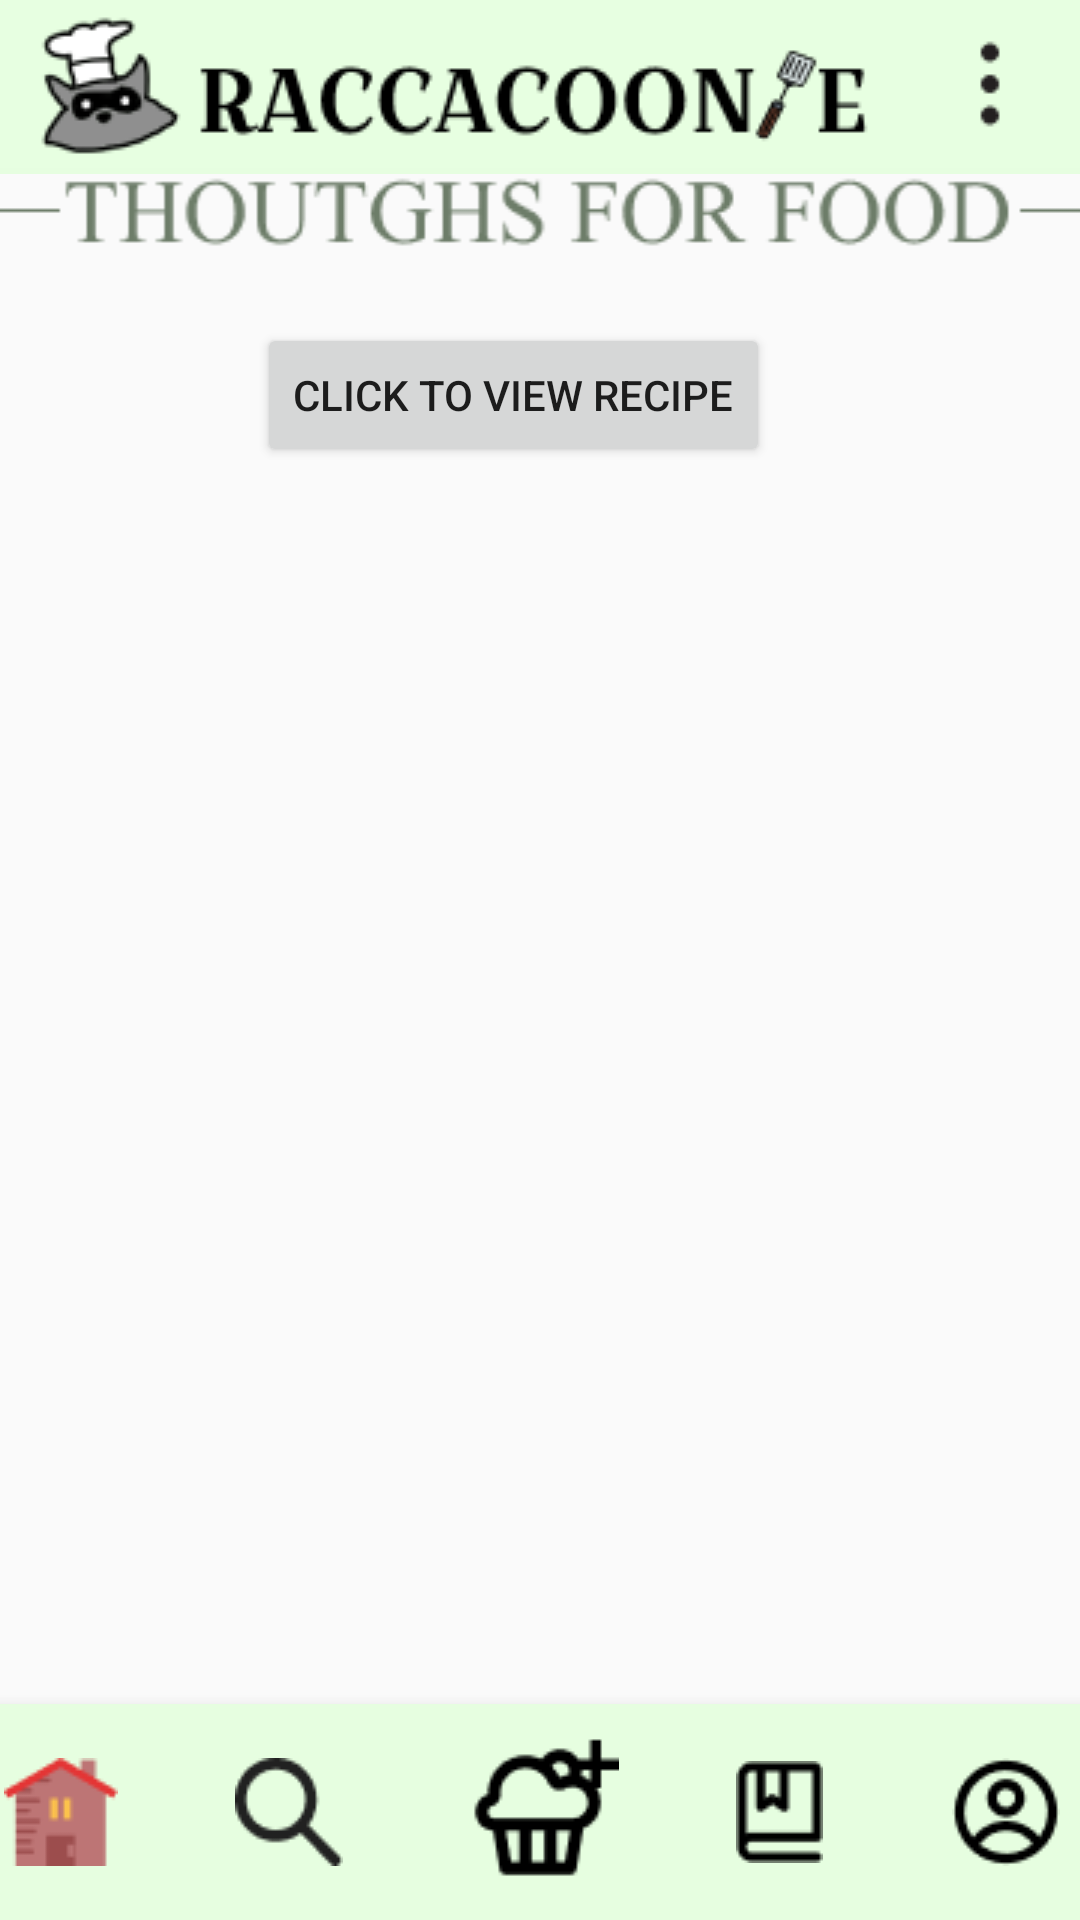

The Android layout XML behind this screen, and the referenced resources:
<!-- AndroidManifest.xml: application theme Theme.Raccacoonie -->
<!-- res/layout/activity_home.xml -->
<?xml version="1.0" encoding="utf-8"?>
<androidx.constraintlayout.widget.ConstraintLayout xmlns:android="http://schemas.android.com/apk/res/android"
    xmlns:app="http://schemas.android.com/apk/res-auto"
    xmlns:tools="http://schemas.android.com/tools"
    android:id="@+id/tool_bar_bottom"
    android:layout_width="match_parent"
    android:layout_height="match_parent"
    android:clickable="true"
    tools:context=".Home_Activity"
    tools:visibility="visible">

    <com.google.android.material.appbar.AppBarLayout
        android:id="@+id/appBarLayout"
        android:layout_width="match_parent"
        android:layout_height="wrap_content"
        app:layout_constraintEnd_toEndOf="parent"
        app:layout_constraintStart_toStartOf="parent"
        app:layout_constraintTop_toTopOf="parent">

        <androidx.constraintlayout.widget.ConstraintLayout
            android:layout_width="match_parent"
            android:layout_height="match_parent"
            android:background="#E6FEE0">

            <androidx.appcompat.widget.Toolbar
                android:id="@+id/toolbar_up"
                android:layout_width="match_parent"
                android:layout_height="wrap_content"
                android:background="#E7FFE1"
                android:minHeight="?attr/actionBarSize"
                android:theme="?attr/actionBarTheme"
                app:layout_constraintEnd_toEndOf="parent"
                app:layout_constraintStart_toStartOf="parent"
                app:layout_constraintTop_toTopOf="parent" />

            <ImageView
                android:id="@+id/logo"
                android:layout_width="wrap_content"
                android:layout_height="wrap_content"
                android:layout_marginStart="4dp"
                app:layout_constraintStart_toStartOf="parent"
                app:layout_constraintTop_toTopOf="parent"
                app:srcCompat="@drawable/logo" />

            <ImageButton
                android:id="@+id/option_button"
                android:layout_width="wrap_content"
                android:layout_height="wrap_content"
                android:backgroundTint="#00FFFFFF"
                android:clickable="true"
                android:contentDescription="options"
                app:layout_constraintEnd_toEndOf="parent"
                app:layout_constraintTop_toTopOf="parent"
                app:srcCompat="@drawable/options_icon" />

        </androidx.constraintlayout.widget.ConstraintLayout>

    </com.google.android.material.appbar.AppBarLayout>

    <com.google.android.material.bottomnavigation.BottomNavigationView
        android:id="@+id/bottomNavigationView"
        android:layout_width="414dp"
        android:layout_height="72dp"
        android:background="#E6FEE0"
        app:layout_constraintBottom_toBottomOf="parent"
        app:layout_constraintEnd_toEndOf="parent"
        app:layout_constraintStart_toStartOf="parent">

        <androidx.constraintlayout.widget.ConstraintLayout
            android:layout_width="match_parent"
            android:layout_height="match_parent">

            <ImageButton
                android:id="@+id/home_button"
                android:layout_width="wrap_content"
                android:layout_height="wrap_content"
                android:layout_marginStart="16dp"
                android:backgroundTint="#00FFFFFF"
                android:clickable="true"
                android:contentDescription="home"
                android:visibility="visible"
                app:layout_constraintBottom_toBottomOf="parent"
                app:layout_constraintStart_toStartOf="parent"
                app:layout_constraintTop_toTopOf="parent"
                app:layout_constraintVertical_bias="0.5"
                app:srcCompat="@drawable/home_color_icon" />

            <ImageButton
                android:id="@+id/search_button"
                android:layout_width="wrap_content"
                android:layout_height="wrap_content"
                android:layout_marginStart="15dp"
                android:backgroundTint="#00FFFFFF"
                android:clickable="true"
                android:contentDescription="search"
                app:layout_constraintBottom_toBottomOf="parent"
                app:layout_constraintStart_toEndOf="@+id/home_button"
                app:layout_constraintTop_toTopOf="parent"
                app:srcCompat="@drawable/search_icon" />

            <ImageButton
                android:id="@+id/create_button"
                android:layout_width="wrap_content"
                android:layout_height="wrap_content"
                android:layout_marginStart="16dp"
                android:backgroundTint="#00FFFFFF"
                android:clickable="true"
                android:contentDescription="create"
                app:layout_constraintBottom_toBottomOf="parent"
                app:layout_constraintStart_toEndOf="@+id/search_button"
                app:layout_constraintTop_toTopOf="parent"
                app:srcCompat="@drawable/create_icon" />

            <ImageButton
                android:id="@+id/book_button"
                android:layout_width="wrap_content"
                android:layout_height="wrap_content"
                android:layout_marginStart="15dp"
                android:backgroundTint="#00FFFFFF"
                android:clickable="true"
                android:contentDescription="saved"
                app:layout_constraintBottom_toBottomOf="parent"
                app:layout_constraintStart_toEndOf="@+id/create_button"
                app:layout_constraintTop_toTopOf="parent"
                app:srcCompat="@drawable/book_icon" />

            <ImageButton
                android:id="@+id/profile_button"
                android:layout_width="wrap_content"
                android:layout_height="wrap_content"
                android:layout_marginStart="19dp"
                android:backgroundTint="#00FFFFFF"
                android:clickable="true"
                android:contentDescription="profile"
                app:layout_constraintBottom_toBottomOf="parent"
                app:layout_constraintStart_toEndOf="@+id/book_button"
                app:layout_constraintTop_toTopOf="parent"
                app:srcCompat="@drawable/profile_icon" />
        </androidx.constraintlayout.widget.ConstraintLayout>
    </com.google.android.material.bottomnavigation.BottomNavigationView>

    <ScrollView
        android:layout_width="match_parent"
        android:layout_height="599dp"
        app:layout_constraintBottom_toTopOf="@+id/bottomNavigationView"
        app:layout_constraintEnd_toEndOf="parent"
        app:layout_constraintStart_toStartOf="parent"
        app:layout_constraintTop_toBottomOf="@+id/appBarLayout">

        <androidx.constraintlayout.widget.ConstraintLayout
            android:layout_width="match_parent"
            android:layout_height="wrap_content">

            <ImageView
                android:id="@+id/imageView9"
                android:layout_width="wrap_content"
                android:layout_height="wrap_content"
                android:layout_marginStart="25dp"
                android:layout_marginTop="40dp"
                android:layout_marginEnd="25dp"
                app:layout_constraintEnd_toEndOf="parent"
                app:layout_constraintStart_toStartOf="parent"
                app:layout_constraintTop_toTopOf="parent"
                app:srcCompat="@drawable/thoutghs_for_food" />

            <Button
                android:id="@+id/button_temp"
                android:layout_width="wrap_content"
                android:layout_height="wrap_content"
                android:layout_marginStart="111dp"
                android:layout_marginTop="20dp"
                android:layout_marginEnd="129dp"
                android:text="click to view recipe"
                app:layout_constraintEnd_toEndOf="parent"
                app:layout_constraintStart_toStartOf="parent"
                app:layout_constraintTop_toBottomOf="@+id/imageView9" />
        </androidx.constraintlayout.widget.ConstraintLayout>
    </ScrollView>


</androidx.constraintlayout.widget.ConstraintLayout>
<!-- resources referenced by this layout -->
<resources>
  <!-- drawable book_icon: png bitmap (drawable, 430 bytes) -->
  <!-- drawable create_icon: png bitmap (drawable, 823 bytes) -->
  <!-- drawable home_color_icon: png bitmap (drawable, 1051 bytes) -->
  <!-- drawable logo: png bitmap (drawable, 6384 bytes) -->
  <!-- drawable options_icon: png bitmap (drawable, 380 bytes) -->
  <!-- drawable profile_icon: png bitmap (drawable, 725 bytes) -->
  <!-- drawable search_icon: png bitmap (drawable, 832 bytes) -->
  <!-- drawable thoutghs_for_food: png bitmap (drawable, 4317 bytes) -->
  <style name="Theme.Raccacoonie" parent="Theme.AppCompat.Light.NoActionBar">
          
          <item name="colorPrimary">#64B5F6</item>
          <item name="colorPrimaryVariant">@color/purple_700</item>
          <item name="colorOnPrimary">@color/white</item>
          
          <item name="colorSecondary">@color/teal_200</item>
          <item name="colorSecondaryVariant">@color/teal_700</item>
          <item name="colorOnSecondary">@color/black</item>
          
          <item name="android:statusBarColor">?attr/colorPrimaryVariant</item>
          
      </style>
  <color name="purple_700">#FF3700B3</color>
  <color name="white">#FFFFFFFF</color>
  <color name="teal_200">#FF03DAC5</color>
  <color name="teal_700">#FF018786</color>
  <color name="black">#FF000000</color>
</resources>
